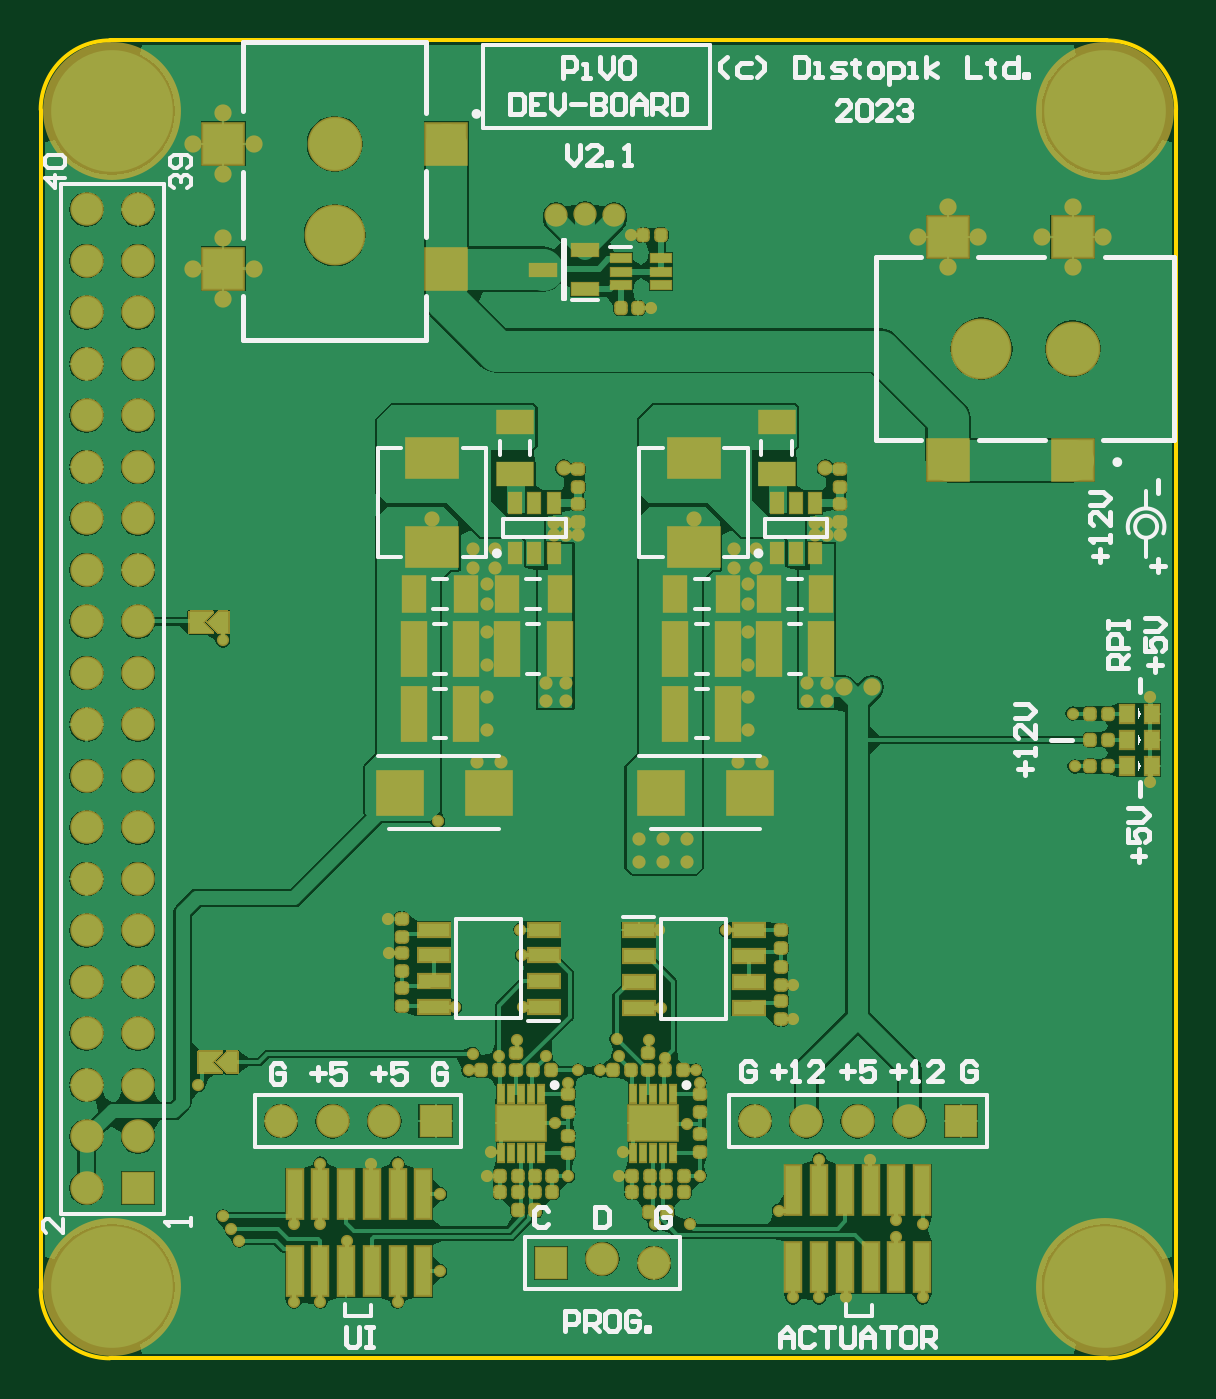
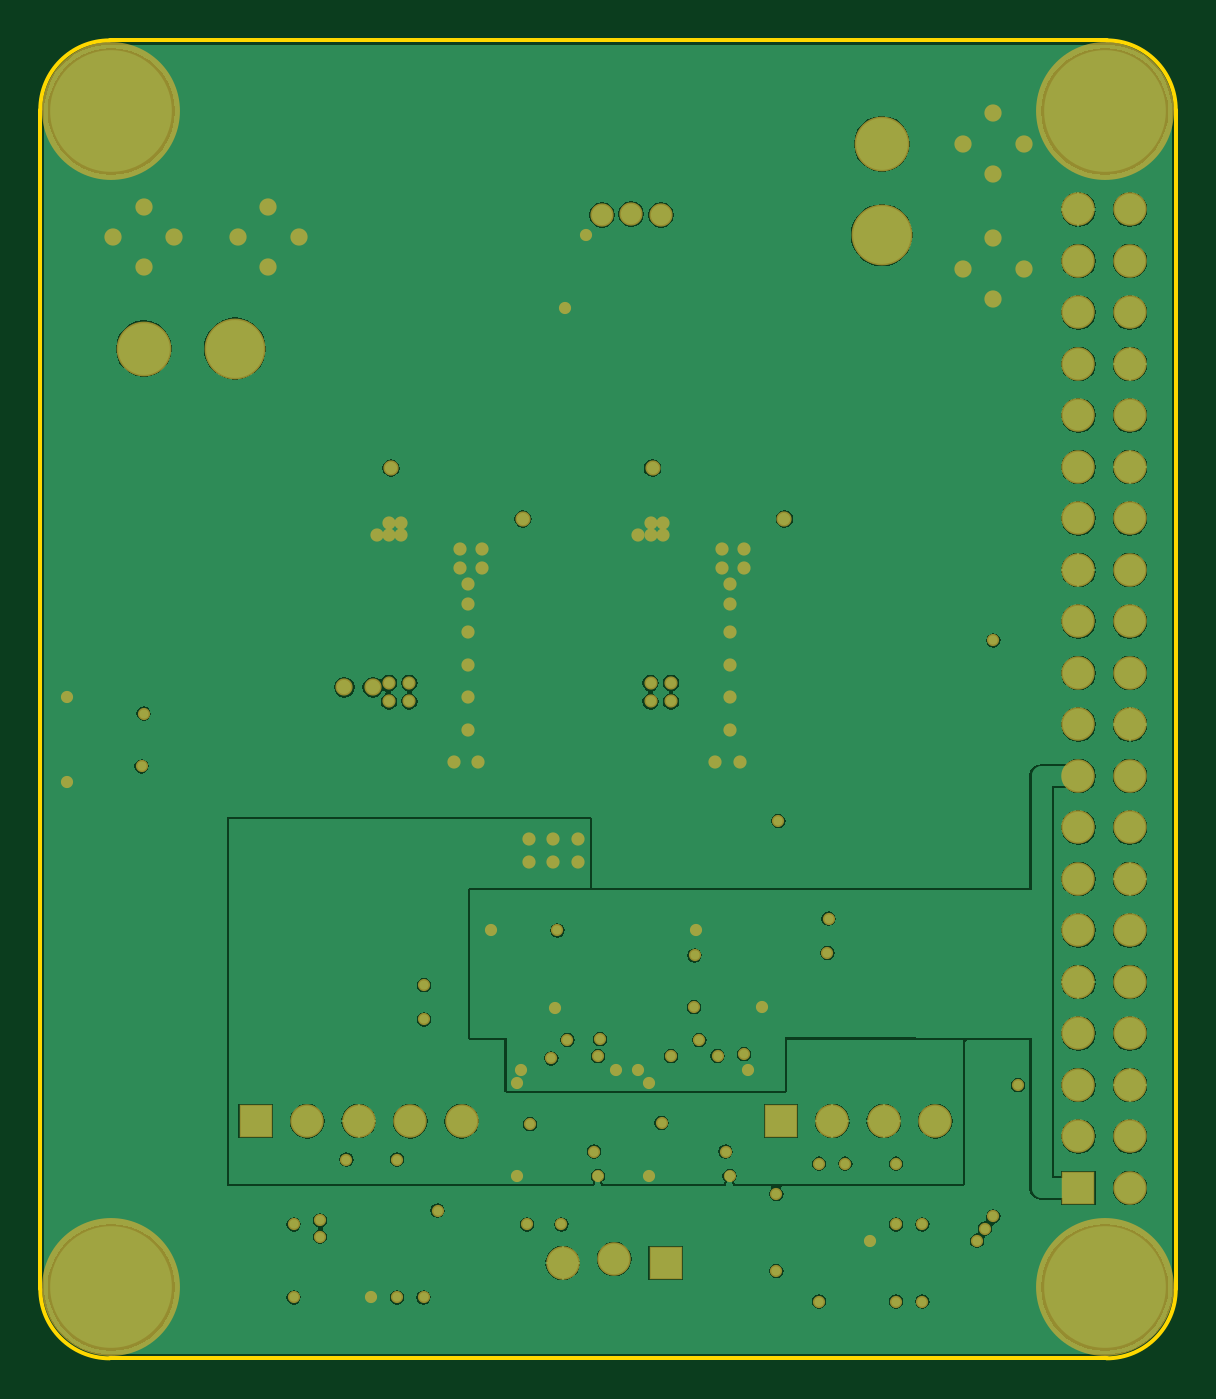
Circuit board: 9 layer files. Board 56.0 x 65.0 mm.
- bottom_copper: PCB1.GBL (57689 bytes)
- bottom_silk: PCB1.GBO (268 bytes)
- paste: PCB1.GBP (266 bytes)
- bottom_mask: PCB1.GBS (4497 bytes)
- outline: PCB1.GM1 (496 bytes)
- top_copper: PCB1.GTL (78870 bytes)
- top_silk: PCB1.GTO (13423 bytes)
- paste: PCB1.GTP (5829 bytes)
- top_mask: PCB1.GTS (13562 bytes)

=== bottom_copper: PCB1.GBL (57689 bytes, source omitted) ===
=== bottom_silk: PCB1.GBO ===
G04*
G04 #@! TF.GenerationSoftware,Altium Limited,Altium Designer,21.7.2 (23)*
G04*
G04 Layer_Color=32896*
%FSLAX25Y25*%
%MOIN*%
G70*
G04*
G04 #@! TF.SameCoordinates,72A3C6AD-17B6-4F61-9830-52E5D45F99D0*
G04*
G04*
G04 #@! TF.FilePolarity,Positive*
G04*
G01*
G75*
M02*

=== paste: PCB1.GBP ===
G04*
G04 #@! TF.GenerationSoftware,Altium Limited,Altium Designer,21.7.2 (23)*
G04*
G04 Layer_Color=128*
%FSLAX25Y25*%
%MOIN*%
G70*
G04*
G04 #@! TF.SameCoordinates,72A3C6AD-17B6-4F61-9830-52E5D45F99D0*
G04*
G04*
G04 #@! TF.FilePolarity,Positive*
G04*
G01*
G75*
M02*

=== bottom_mask: PCB1.GBS ===
G04*
G04 #@! TF.GenerationSoftware,Altium Limited,Altium Designer,20.0.9 (164)*
G04*
G04 Layer_Color=16711935*
%FSLAX25Y25*%
%MOIN*%
G70*
G01*
G75*
%ADD49C,0.10630*%
%ADD50C,0.11811*%
%ADD51C,0.06496*%
%ADD52R,0.06496X0.06496*%
%ADD53R,0.06496X0.06496*%
%ADD54C,0.02362*%
%ADD55C,0.04528*%
%ADD56C,0.03347*%
%ADD57C,0.02559*%
%ADD58C,0.02953*%
%ADD59C,0.26772*%
D49*
X57087Y235827D02*
D03*
X200394Y196063D02*
D03*
D50*
X57087Y218110D02*
D03*
X182677Y196063D02*
D03*
D51*
X119055Y18504D02*
D03*
X109055Y19291D02*
D03*
X138661Y46063D02*
D03*
X148661D02*
D03*
X158661D02*
D03*
X168661D02*
D03*
X46693D02*
D03*
X56693D02*
D03*
X66693D02*
D03*
X8898Y223071D02*
D03*
X18898D02*
D03*
X8898Y213071D02*
D03*
X18898D02*
D03*
X8898Y203071D02*
D03*
X18898D02*
D03*
X8898Y193071D02*
D03*
X18898D02*
D03*
X8898Y183071D02*
D03*
X18898D02*
D03*
X8898Y173071D02*
D03*
X18898D02*
D03*
X8898Y163071D02*
D03*
X18898D02*
D03*
X8898Y153071D02*
D03*
X18898D02*
D03*
X8898Y143071D02*
D03*
X18898D02*
D03*
X8898Y133071D02*
D03*
X18898D02*
D03*
X8898Y123071D02*
D03*
X18898D02*
D03*
X8898Y113071D02*
D03*
X18898D02*
D03*
X8898Y103071D02*
D03*
X18898D02*
D03*
X8898Y93071D02*
D03*
X18898D02*
D03*
X8898Y83071D02*
D03*
X18898D02*
D03*
X8898Y73071D02*
D03*
X18898D02*
D03*
X8898Y63071D02*
D03*
X18898D02*
D03*
X8898Y53071D02*
D03*
X18898D02*
D03*
X8898Y43071D02*
D03*
X18898D02*
D03*
X8898Y33071D02*
D03*
D52*
X99055Y18504D02*
D03*
X178661Y46063D02*
D03*
X76693D02*
D03*
D53*
X18898Y33071D02*
D03*
D54*
X215354Y128347D02*
D03*
Y111811D02*
D03*
X83858Y59055D02*
D03*
X67402Y85354D02*
D03*
X67638Y78661D02*
D03*
X35421Y139382D02*
D03*
X111811Y61993D02*
D03*
X30630Y53071D02*
D03*
X120059Y83091D02*
D03*
X93583Y68228D02*
D03*
X93150Y83228D02*
D03*
X80433Y68228D02*
D03*
X93425Y78228D02*
D03*
X145984Y65827D02*
D03*
Y72520D02*
D03*
X133051Y83091D02*
D03*
X120453Y68090D02*
D03*
X119291Y25984D02*
D03*
X125984D02*
D03*
X171260Y11811D02*
D03*
X200787Y114961D02*
D03*
X200394Y125197D02*
D03*
X38583Y22835D02*
D03*
X37008Y25197D02*
D03*
X35433Y27559D02*
D03*
X143341Y28690D02*
D03*
X77165Y104331D02*
D03*
X92520Y61811D02*
D03*
X104331Y55905D02*
D03*
X88976Y58661D02*
D03*
X121260Y58268D02*
D03*
X69291Y37795D02*
D03*
X54331D02*
D03*
Y11024D02*
D03*
X49213D02*
D03*
X151181Y38583D02*
D03*
X146063Y11811D02*
D03*
X151181D02*
D03*
X98032Y58661D02*
D03*
X112205D02*
D03*
X49213Y25984D02*
D03*
X54331D02*
D03*
X69291Y11024D02*
D03*
X156299Y11811D02*
D03*
X161024Y38583D02*
D03*
X166142Y23622D02*
D03*
Y26772D02*
D03*
X171260Y25984D02*
D03*
X77559Y16929D02*
D03*
Y31890D02*
D03*
X64173Y37795D02*
D03*
X59449Y22835D02*
D03*
X127953Y35433D02*
D03*
X102362Y35433D02*
D03*
X127944Y53470D02*
D03*
X102359Y53470D02*
D03*
X114567Y218110D02*
D03*
X118504Y203937D02*
D03*
X112992Y40157D02*
D03*
X118110Y61811D02*
D03*
X127165Y55905D02*
D03*
X83071D02*
D03*
X108661D02*
D03*
X112205Y35433D02*
D03*
X125418Y45526D02*
D03*
X99851Y45670D02*
D03*
X86614Y35433D02*
D03*
X87402Y40157D02*
D03*
D55*
X111417Y222047D02*
D03*
X105709Y222244D02*
D03*
X100000Y222047D02*
D03*
D56*
X200394Y223622D02*
D03*
X206299Y217717D02*
D03*
X200394Y211811D02*
D03*
X194488Y217717D02*
D03*
X176181Y223622D02*
D03*
X182087Y217717D02*
D03*
X176181Y211811D02*
D03*
X170276Y217717D02*
D03*
X35433Y217520D02*
D03*
X41339Y211614D02*
D03*
X35433Y205709D02*
D03*
X29528Y211614D02*
D03*
Y235827D02*
D03*
X35433Y229921D02*
D03*
X41339Y235827D02*
D03*
X35433Y241732D02*
D03*
X161417Y130315D02*
D03*
X155905D02*
D03*
D57*
X125591Y96457D02*
D03*
X120866D02*
D03*
X116142D02*
D03*
Y100787D02*
D03*
X120866D02*
D03*
X125591D02*
D03*
X101969Y162205D02*
D03*
X99606D02*
D03*
Y159843D02*
D03*
X101969D02*
D03*
X104331D02*
D03*
X98032Y131102D02*
D03*
X101969D02*
D03*
Y127559D02*
D03*
X98032D02*
D03*
X84646Y115748D02*
D03*
X89370D02*
D03*
X88189Y157087D02*
D03*
X83858D02*
D03*
X88189Y153543D02*
D03*
X83858D02*
D03*
X86614Y150394D02*
D03*
Y146457D02*
D03*
Y140945D02*
D03*
Y134646D02*
D03*
Y128347D02*
D03*
Y122047D02*
D03*
X148819Y127559D02*
D03*
X152756D02*
D03*
Y131102D02*
D03*
X148819D02*
D03*
X140157Y115748D02*
D03*
X135433D02*
D03*
X137402Y122047D02*
D03*
Y128347D02*
D03*
Y134646D02*
D03*
Y140945D02*
D03*
Y146457D02*
D03*
Y150394D02*
D03*
X134646Y153543D02*
D03*
X138976D02*
D03*
X134646Y157087D02*
D03*
X138976D02*
D03*
X155118Y159843D02*
D03*
X152756D02*
D03*
X150394D02*
D03*
Y162205D02*
D03*
X152756D02*
D03*
D58*
X152362Y172835D02*
D03*
X101575D02*
D03*
X75984Y162992D02*
D03*
X126772D02*
D03*
D59*
X206693Y242126D02*
D03*
X13780D02*
D03*
Y13780D02*
D03*
X206693D02*
D03*
M02*

=== outline: PCB1.GM1 ===
G04*
G04 #@! TF.GenerationSoftware,Altium Limited,Altium Designer,20.0.9 (164)*
G04*
G04 Layer_Color=16711935*
%FSLAX25Y25*%
%MOIN*%
G70*
G01*
G75*
%ADD10C,0.00787*%
D10*
X207031Y0D02*
G03*
X220472Y13442I0J13442D01*
G01*
Y242464D02*
G03*
X207031Y255906I-13442J0D01*
G01*
X13442D02*
G03*
X0Y242464I0J-13442D01*
G01*
Y13414D02*
G03*
X13414Y0I13414J0D01*
G01*
X113779D02*
X207031D01*
X220472Y13442D02*
Y242464D01*
X13442Y255906D02*
X207031D01*
X0Y13414D02*
Y242464D01*
X13414Y0D02*
X113779D01*
M02*

=== top_copper: PCB1.GTL (78870 bytes, source omitted) ===
=== top_silk: PCB1.GTO (13423 bytes, source omitted) ===
=== paste: PCB1.GTP (5829 bytes, source omitted) ===
=== top_mask: PCB1.GTS (13562 bytes, source omitted) ===
